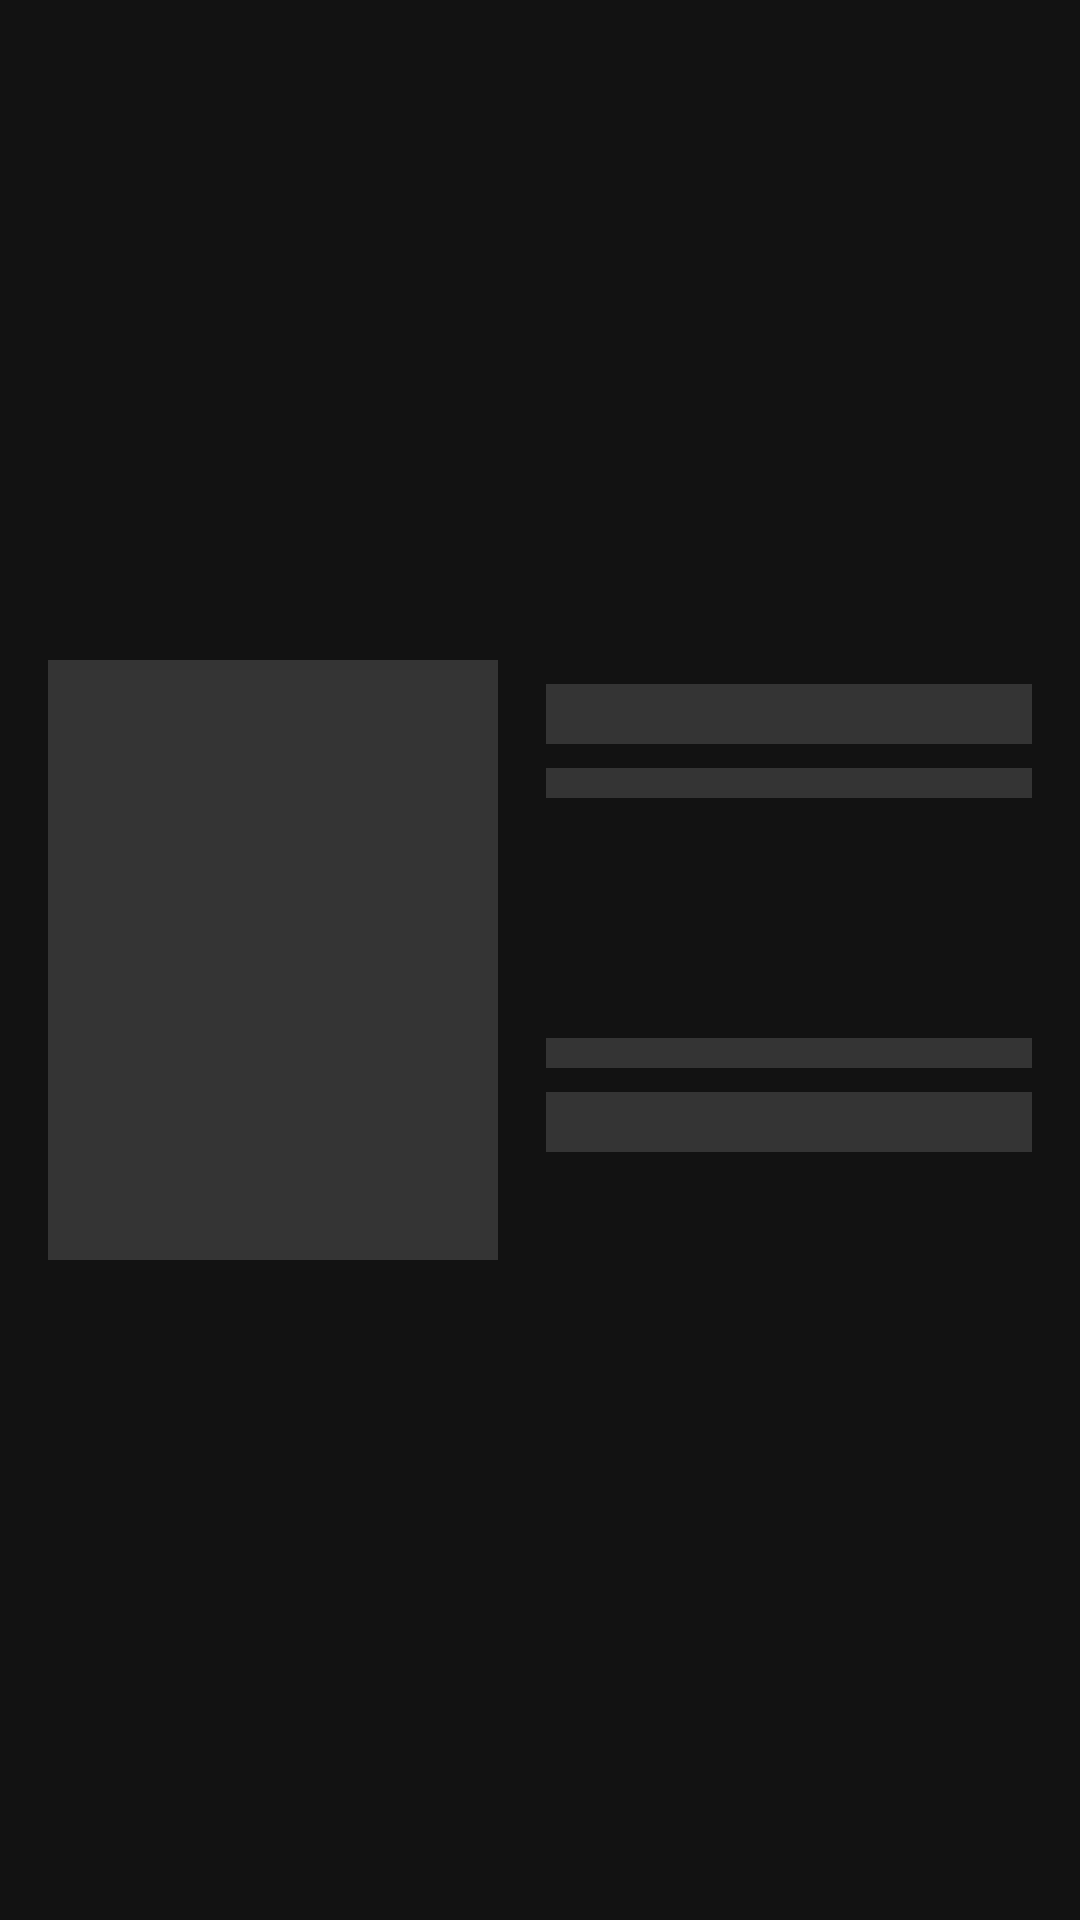

The Android layout XML behind this screen, and the referenced resources:
<!-- AndroidManifest.xml: application theme Theme.Evento -->
<!-- res/layout/placeholder_event.xml -->
<?xml version="1.0" encoding="utf-8"?>
<androidx.constraintlayout.widget.ConstraintLayout
    android:layout_width="match_parent"
    android:layout_height="wrap_content"
    xmlns:app="http://schemas.android.com/apk/res-auto"
    xmlns:tools="http://schemas.android.com/tools"
    tools:context=".ui.fragments.GroupFragment"
    xmlns:android="http://schemas.android.com/apk/res/android">

    <com.google.android.material.imageview.ShapeableImageView
        android:id="@+id/event_view4"
        android:layout_width="150dp"
        android:layout_height="200dp"
        android:layout_margin="16dp"
        android:scaleType="fitXY"
        android:src="@color/placeholder"
        app:layout_constraintBottom_toBottomOf="parent"
        app:layout_constraintTop_toTopOf="parent"
        app:layout_constraintStart_toStartOf="parent"/>

    <LinearLayout
        android:id="@+id/linearLayout3"
        android:layout_width="0dp"
        android:layout_height="0dp"
        android:orientation="vertical"
        app:layout_constraintBottom_toBottomOf="@+id/event_view4"
        app:layout_constraintEnd_toEndOf="parent"
        app:layout_constraintStart_toEndOf="@+id/event_view4"
        app:layout_constraintTop_toTopOf="@+id/event_view4">

        <View
            android:layout_width="match_parent"
            android:layout_height="20dp"
            android:layout_marginStart="16dp"
            android:layout_marginTop="8dp"
            android:layout_marginEnd="16dp"
            android:background="@color/placeholder" />

        <View
            android:layout_width="match_parent"
            android:layout_height="10dp"
            android:layout_marginStart="16dp"
            android:layout_marginTop="8dp"
            android:layout_marginEnd="16dp"
            android:background="@color/placeholder" />

        <View
            android:layout_width="match_parent"
            android:layout_height="10dp"
            android:layout_marginStart="16dp"
            android:layout_marginTop="80dp"
            android:layout_gravity="bottom"
            android:layout_marginEnd="16dp"
            android:background="@color/placeholder" />

        <View
            android:layout_width="match_parent"
            android:layout_height="20dp"
            android:layout_marginStart="16dp"
            android:layout_marginTop="8dp"
            android:layout_marginEnd="16dp"
            android:background="@color/placeholder" />

    </LinearLayout>

</androidx.constraintlayout.widget.ConstraintLayout>
<!-- resources referenced by this layout -->
<resources>
  <color name="placeholder">#343434</color>
  <color name="teal_200">#90CAF9</color>
  <color name="background">#121212</color>
  <color name="my_app_on_background">#e3e2e6</color>
  <color name="my_app_error">#ffb4ab</color>
  <color name="my_app_on_error">#690005</color>
  <color name="my_app_error_container">#93000a</color>
  <color name="my_app_on_error_container">#ffdad6</color>
  <color name="my_app_primary_container">#00429c</color>
  <color name="my_app_on_primary_container">#d9e2ff</color>
  <color name="my_app_secondary_container">#404659</color>
  <color name="my_app_on_secondary_container">#dce2f9</color>
  <color name="my_app_tertiary">#e0bbdd</color>
  <color name="my_app_on_tertiary">#412742</color>
  <color name="my_app_tertiary_container">#593d5a</color>
  <color name="my_app_on_tertiary_container">#fdd7fa</color>
  <color name="my_app_surface">#1b1b1f</color>
  <color name="my_app_on_surface">#e3e2e6</color>
  <color name="my_app_surface_variant">#44464f</color>
  <color name="my_app_outline">#8f9099</color>
  <style name="MaterialCalendarTheme" parent="ThemeOverlay.MaterialComponents.MaterialCalendar">
          <item name="colorPrimary">@color/blue_500</item>
          <item name="colorOnPrimary">@color/white</item>
          <item name="rangeFillColor">@color/blue_200</item>
      </style>
  <style name="MaterialTimePickerTheme" parent="ThemeOverlay.MaterialComponents.TimePicker">
          <item name="colorPrimary">@color/blue_500</item>
          <item name="colorOnSurface">@color/white</item>
          <item name="imageButtonStyle">@style/TimePicker.ImageButton</item>
          <item name="materialClockStyle">@style/TimePicker.Clock</item>
      </style>
  <style name="Widget.App.Toolbar" parent="Widget.MaterialComponents.Toolbar.Primary">
          <item name="materialThemeOverlay">@style/ThemeOverlay.App.Toolbar</item>
      </style>
  <color name="blue_500">#2196F3</color>
  <color name="white">#FFFFFFFF</color>
  <color name="blue_200">#90CAF9</color>
  <style name="TimePicker.ImageButton" parent="Widget.MaterialComponents.TimePicker.ImageButton">
          <item name="iconTint">@color/text_mdm1</item>
      </style>
  <style name="TimePicker.Clock" parent="Widget.MaterialComponents.TimePicker.Clock">
          <item name="clockHandColor">@color/blue_200</item>
      </style>
  <style name="ThemeOverlay.App.Toolbar" parent="">
          <item name="colorPrimary">@color/background</item>
          <item name="android:textColorSecondary">@android:color/white</item>
          <item name="colorPrimaryVariant">@color/background</item>
          <item name="colorOnPrimary">@color/white</item>
      </style>
  <color name="text_mdm1">#808080</color>
</resources>
